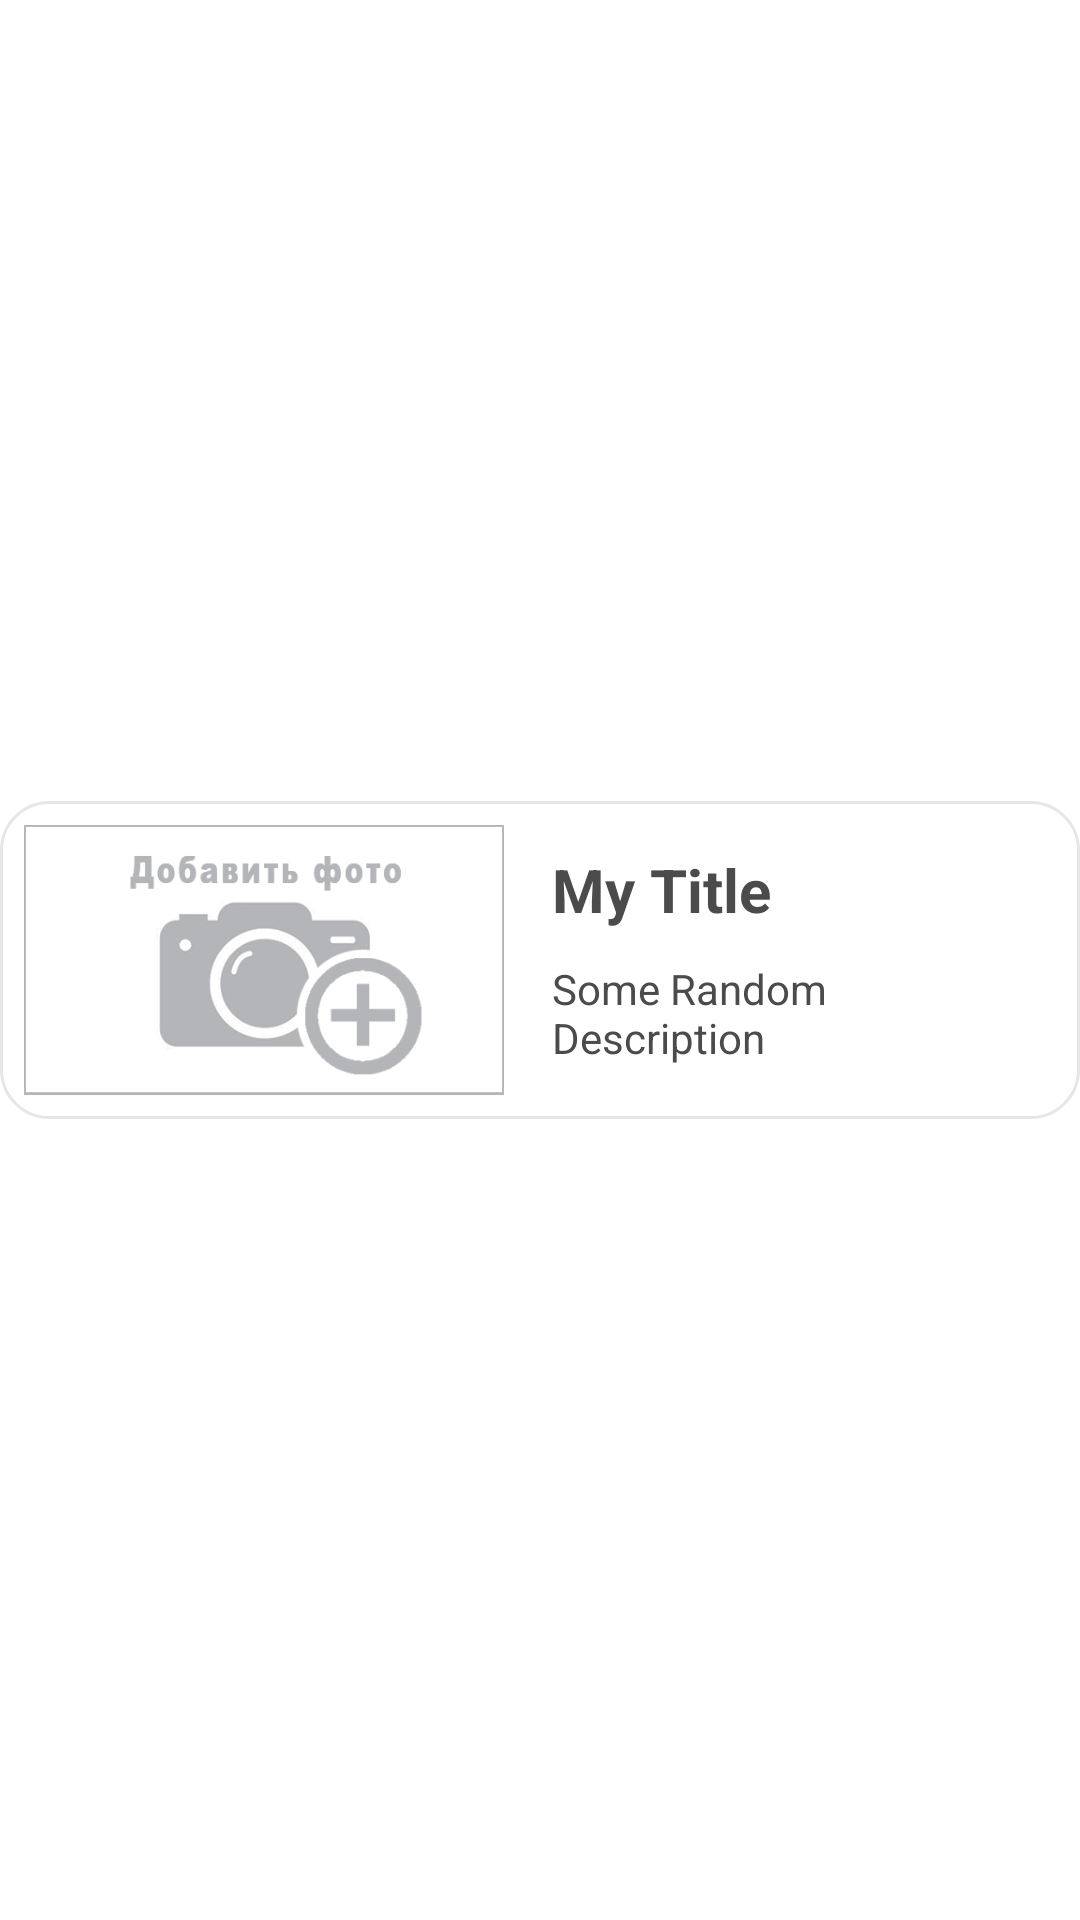

Reconstruct the res/layout file that produces this screen, plus the resources it refers to.
<!-- AndroidManifest.xml: application theme Theme.Recipes -->
<!-- res/layout/category_row_layout.xml -->
<?xml version="1.0" encoding="utf-8"?>
<androidx.constraintlayout.widget.ConstraintLayout xmlns:android="http://schemas.android.com/apk/res/android"
    xmlns:app="http://schemas.android.com/apk/res-auto"
    xmlns:tools="http://schemas.android.com/tools"
    android:layout_width="match_parent"
    android:layout_height="wrap_content"
    android:layout_margin="@dimen/very_small_margin">

    <androidx.constraintlayout.widget.ConstraintLayout
        android:id="@+id/row_itemview"
        android:layout_width="match_parent"
        android:layout_height="wrap_content"
        android:background="@drawable/item_background"
        app:layout_constraintBottom_toBottomOf="parent"
        app:layout_constraintEnd_toEndOf="parent"
        app:layout_constraintHorizontal_bias="0.5"
        app:layout_constraintStart_toStartOf="parent"
        app:layout_constraintTop_toTopOf="parent">

        <ImageView
            android:id="@+id/category_photo_img"
            android:layout_width="@dimen/item_image_width"
            android:layout_height="@dimen/item_image_height"
            android:layout_marginLeft="@dimen/small_margin"
            android:layout_marginTop="@dimen/small_margin"
            android:layout_marginBottom="@dimen/small_margin"
            android:scaleType="fitXY"
            app:layout_constraintBottom_toBottomOf="parent"
            app:layout_constraintStart_toStartOf="parent"
            app:layout_constraintTop_toTopOf="parent"
            app:srcCompat="@drawable/no_photo" />


        <TextView
            android:id="@+id/category_name_txt"
            android:layout_width="0dp"
            android:layout_height="wrap_content"
            android:layout_marginStart="@dimen/medium_margin"
            android:layout_marginTop="@dimen/medium_margin"
            android:text="My Title"
            android:textColor="@color/darkGray"
            android:textSize="20sp"
            android:textStyle="bold"
            app:layout_constraintStart_toEndOf="@+id/category_photo_img"
            app:layout_constraintTop_toTopOf="parent" />

        <TextView
            android:id="@+id/recipes_amount_txt"
            android:layout_width="0dp"
            android:layout_height="wrap_content"
            android:layout_marginTop="@dimen/small_margin"
            android:layout_marginEnd="@dimen/medium_margin"
            android:layout_marginRight="@dimen/medium_margin"
            android:layout_marginBottom="@dimen/medium_margin"
            android:maxLength="300"
            android:maxLines="10"
            android:text="Some Random Description"
            android:textColor="@color/darkGray"
            app:layout_constraintBottom_toBottomOf="parent"
            app:layout_constraintEnd_toEndOf="parent"
            app:layout_constraintStart_toStartOf="@+id/category_name_txt"
            app:layout_constraintTop_toBottomOf="@+id/category_name_txt" />
    </androidx.constraintlayout.widget.ConstraintLayout>
</androidx.constraintlayout.widget.ConstraintLayout>
<!-- resources referenced by this layout -->
<resources>
  <color name="darkGray">#4B4B4B</color>
  <dimen name="item_image_height">90dp</dimen>
  <dimen name="item_image_width">160dp</dimen>
  <dimen name="medium_margin">16dp</dimen>
  <dimen name="small_margin">8dp</dimen>
  <dimen name="very_small_margin">4dp</dimen>
  <!-- drawable item_background (drawable) -->
  <?xml version="1.0" encoding="utf-8"?>
  <shape xmlns:android="http://schemas.android.com/apk/res/android">
  
      <solid android:color="@color/white" />
      <stroke
          android:width="1dp"
          android:color="@color/lightGray" />
      <corners android:radius="16dp" />
  </shape>
  <!-- drawable no_photo: png bitmap (drawable, 23392 bytes) -->
  <style name="Theme.Recipes" parent="Theme.MaterialComponents.DayNight.DarkActionBar">
          
          <item name="colorPrimary">@color/color_primary</item>
          <item name="colorPrimaryVariant">@color/color_primary_dark</item>
          <item name="colorOnPrimary">@color/white</item>
          
          <item name="colorSecondary">@color/color_primary</item>
          <item name="colorSecondaryVariant">@color/color_primary_dark</item>
          <item name="colorOnSecondary">@color/black</item>
          
          <item name="android:statusBarColor" tools:targetApi="l">?attr/colorPrimaryVariant</item>
          
      </style>
  <color name="white">#FFFFFF</color>
  <color name="lightGray">#E6E6E6</color>
  <color name="black">#FF000000</color>
</resources>
